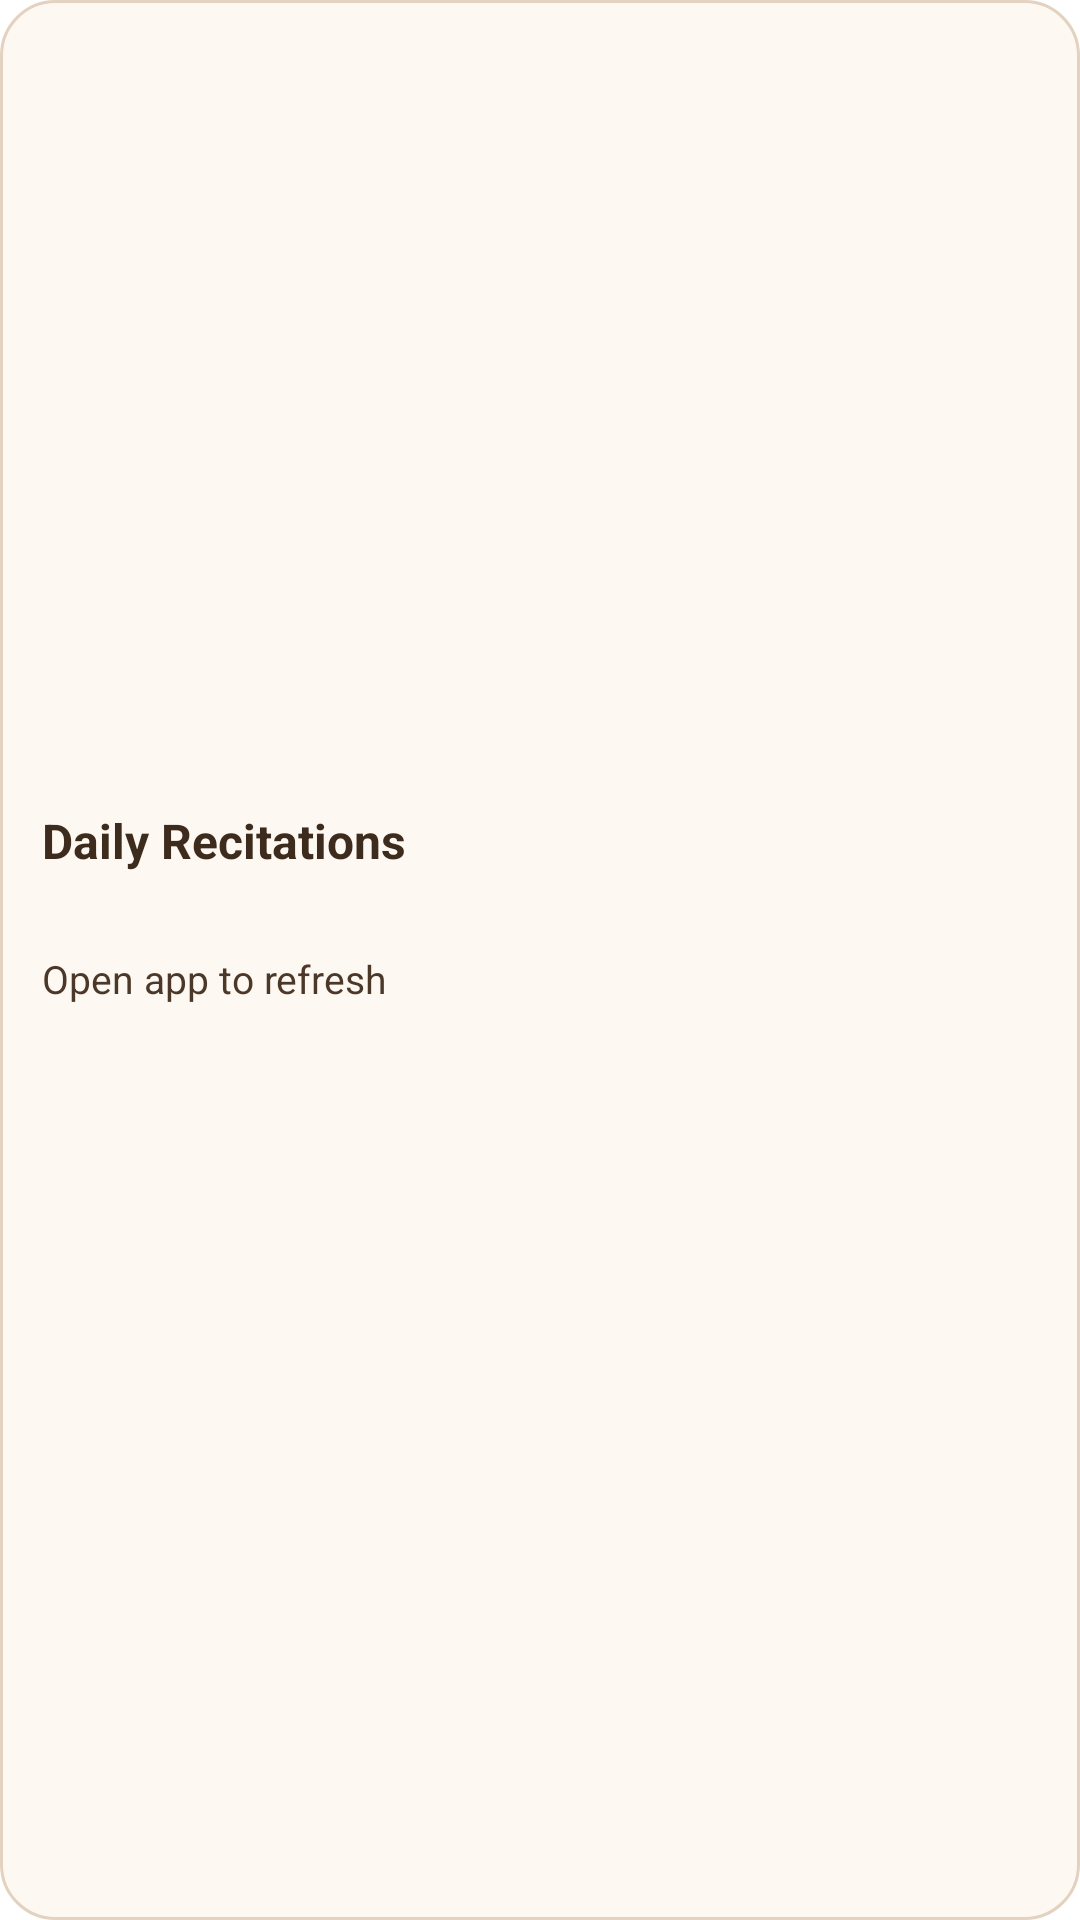

This screen was rendered from an Android layout file. Write that file and the resources it references.
<!-- AndroidManifest.xml: fallback theme Theme.MaterialComponents.DayNight.NoActionBar -->
<!-- res/layout/widget_recitation.xml -->
<?xml version="1.0" encoding="utf-8"?>
<LinearLayout xmlns:android="http://schemas.android.com/apk/res/android"
    android:id="@+id/widget_root"
    android:layout_width="match_parent"
    android:layout_height="match_parent"
    android:background="@drawable/widget_background"
    android:clickable="true"
    android:gravity="center_vertical"
    android:orientation="vertical"
    android:padding="14dp">

    <TextView
        android:id="@+id/widget_title"
        android:layout_width="match_parent"
        android:layout_height="wrap_content"
        android:ellipsize="end"
        android:singleLine="true"
        android:text="Daily Recitations"
        android:textColor="#FF3D2C1E"
        android:textSize="16sp"
        android:textStyle="bold" />

    <TextView
        android:id="@+id/widget_subtitle"
        android:layout_width="match_parent"
        android:layout_height="wrap_content"
        android:ellipsize="end"
        android:singleLine="true"
        android:textColor="#FF7A614D"
        android:textSize="12sp" />

    <TextView
        android:id="@+id/widget_item_1"
        android:layout_width="match_parent"
        android:layout_height="wrap_content"
        android:layout_marginTop="10dp"
        android:ellipsize="end"
        android:singleLine="true"
        android:text="Open app to refresh"
        android:textColor="#FF4C3828"
        android:textSize="13sp" />

    <TextView
        android:id="@+id/widget_item_2"
        android:layout_width="match_parent"
        android:layout_height="wrap_content"
        android:ellipsize="end"
        android:singleLine="true"
        android:textColor="#FF4C3828"
        android:textSize="13sp" />

    <TextView
        android:id="@+id/widget_item_3"
        android:layout_width="match_parent"
        android:layout_height="wrap_content"
        android:ellipsize="end"
        android:singleLine="true"
        android:textColor="#FF4C3828"
        android:textSize="13sp" />
</LinearLayout>
<!-- resources referenced by this layout -->
<resources>
  <!-- drawable widget_background (drawable) -->
  <?xml version="1.0" encoding="utf-8"?>
  <shape xmlns:android="http://schemas.android.com/apk/res/android">
      <solid android:color="#FFFDF8F2" />
      <corners android:radius="18dp" />
      <stroke
          android:width="1dp"
          android:color="#FFE3D2BF" />
  </shape>
</resources>
